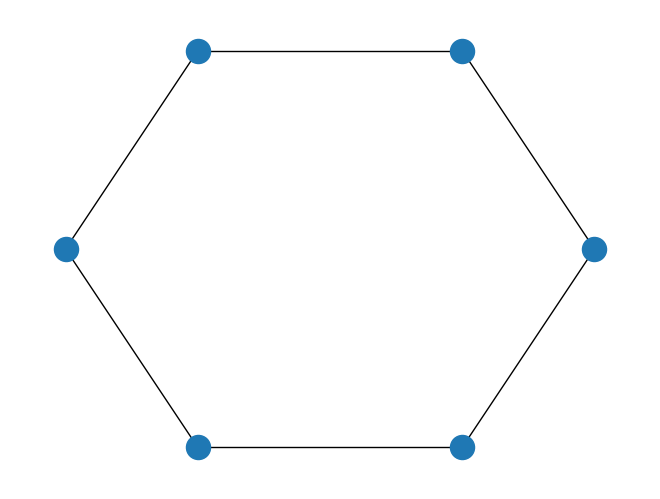

Generate this figure with matplotlib:
# Variant with random nums on edges
#
# import networkx as nx
# import matplotlib.pyplot as plt
#
# def draw_graph(graph, labels=None, graph_layout='shell',
#                node_size=1600, node_color='blue', node_alpha=0.3,
#                node_text_size=12,
#                edge_color='blue', edge_alpha=0.3, edge_tickness=1,
#                edge_text_pos=0.3,
#                text_font='sans-serif'):
#
#     # create networkx graph
#     G=nx.Graph()
#
#     # add edges
#     for edge in graph:
#         G.add_edge(edge[0], edge[1])
#
#     # these are different layouts for the network you may try
#     # shell seems to work best
#     if graph_layout == 'spring':
#         graph_pos=nx.spring_layout(G)
#     elif graph_layout == 'spectral':
#         graph_pos=nx.spectral_layout(G)
#     elif graph_layout == 'random':
#         graph_pos=nx.random_layout(G)
#     else:
#         graph_pos=nx.shell_layout(G)
#
#     # draw graph
#     nx.draw_networkx_nodes(G,graph_pos,node_size=node_size,
#                            alpha=node_alpha, node_color=node_color)
#     nx.draw_networkx_edges(G,graph_pos,width=edge_tickness,
#                            alpha=edge_alpha,edge_color=edge_color)
#     nx.draw_networkx_labels(G, graph_pos,font_size=node_text_size,
#                             font_family=text_font)
#
#     if labels is None:
#         labels = range(len(graph))
#
#     edge_labels = dict(zip(graph, labels))
#     nx.draw_networkx_edge_labels(G, graph_pos, edge_labels=edge_labels,
#                                  label_pos=edge_text_pos)
#
#     # show graph
#     plt.show()
#
# graph = [(0, 1), (1, 9), (1, 5), (1, 7), (4, 5), (4, 8), (1, 6), (3, 7), (5, 9),
#          (2, 4), (0, 4), (2, 5), (3, 6), (8, 9)]
#
# # you may name your edge labels
# labels = map(chr, range(65, 65+len(graph)))
# #draw_graph(graph, labels)
#
# # if edge labels is not specified, numeric labels (0, 1, 2...) will be used
# draw_graph(graph)

# Variant of empty random graph
import networkx as nx
import matplotlib.pyplot as plt
import random as r

def draw_graph(graph):

    # extract nodes from graph
    nodes = set([n1 for n1, n2 in graph] + [n2 for n1, n2 in graph])

    # create networkx graph
    G=nx.Graph()

    # add nodes
    for node in nodes:
        G.add_node(node)

    # add edges
    for edge in graph:
        G.add_edge(edge[0], edge[1])

    # draw graph
    pos = nx.shell_layout(G)
    nx.draw(G, pos)

    # show graph
    plt.show()

def Union(lst1, lst2):
    final_list = lst1 + lst2
    return final_list


def Difference(first, second):
    second = set(second)
    return [item for item in first if item not in second]

def main():
    # draw example
    a = r.randint(1,6)

    graph = [(1, 2),(2, 3),(3, 4), (4, 5),(5, 6), (6, 1)]
    matrix = nx.Graph(graph)

    print(nx.adjacency_matrix(matrix))
    # print(matrix.has_edge(1,6))

    unionCounter = 0
    differenceCounter = 0
    deltaCounter = 0

    for i in range(7):
        for j in range(7):
            if(matrix.has_edge(i,j)):
                print("Существующие ребра: ",matrix.has_edge(i,j), i, j)
                unionCounter += 1

    print("\nКол-во всех ребер: ",unionCounter)

    # print(list(matrix.neighbors(6)))

    print("\nПример на вершинах 1,3")

    if(matrix.neighbors(1) == matrix.neighbors(3)):
        print("Расстояние Чеконовского-Дайса: ",0)
    else:
        listUnion = Union(list(matrix.neighbors(1)), list(matrix.neighbors(3)))
        listUnion = list(dict.fromkeys(listUnion))

        listDifference = Union(Difference(list(matrix.neighbors(1)), list(matrix.neighbors(3))), Difference(list(matrix.neighbors(3)), list(matrix.neighbors(1))))

        a = listUnion.__len__()
        b = listDifference.__len__()
        c = a - b

        print("\nВсе вершины до которых данные могут имеют путь: ",listUnion, a)
        print("Общие вершины для данных вершин: ",listDifference, b)

        print("Расстояние Чеконовского-Дайса: ",(c)/(a+b))

    for i in range(1,7):
        for j in range(1,7):
            if(matrix.neighbors(i)==matrix.neighbors(j)):
                print("Расстояние Чеконовского-Дайса: ", 0, i, j)
            else:
                print("\nПример на вершинах: ", i, j)
                listUnion = Union(list(matrix.neighbors(i)), list(matrix.neighbors(j)))
                listUnion = list(dict.fromkeys(listUnion))

                listDifference = Union(Difference(list(matrix.neighbors(i)), list(matrix.neighbors(j))),
                                       Difference(list(matrix.neighbors(j)), list(matrix.neighbors(i))))

                a = listUnion.__len__()
                b = listDifference.__len__()
                c = a - b

                print("\nВсе вершины до которых данные могут имеют путь: ", listUnion, a)
                print("Общие вершины для данных вершин: ", listDifference, b)

                print("Расстояние Чеконовского-Дайса: ", (c) / (a + b))
    # some = [nx.adjacency_matrix(g)]
    # print(some)

    draw_graph(graph)

if __name__ == "__main__":
    main()
